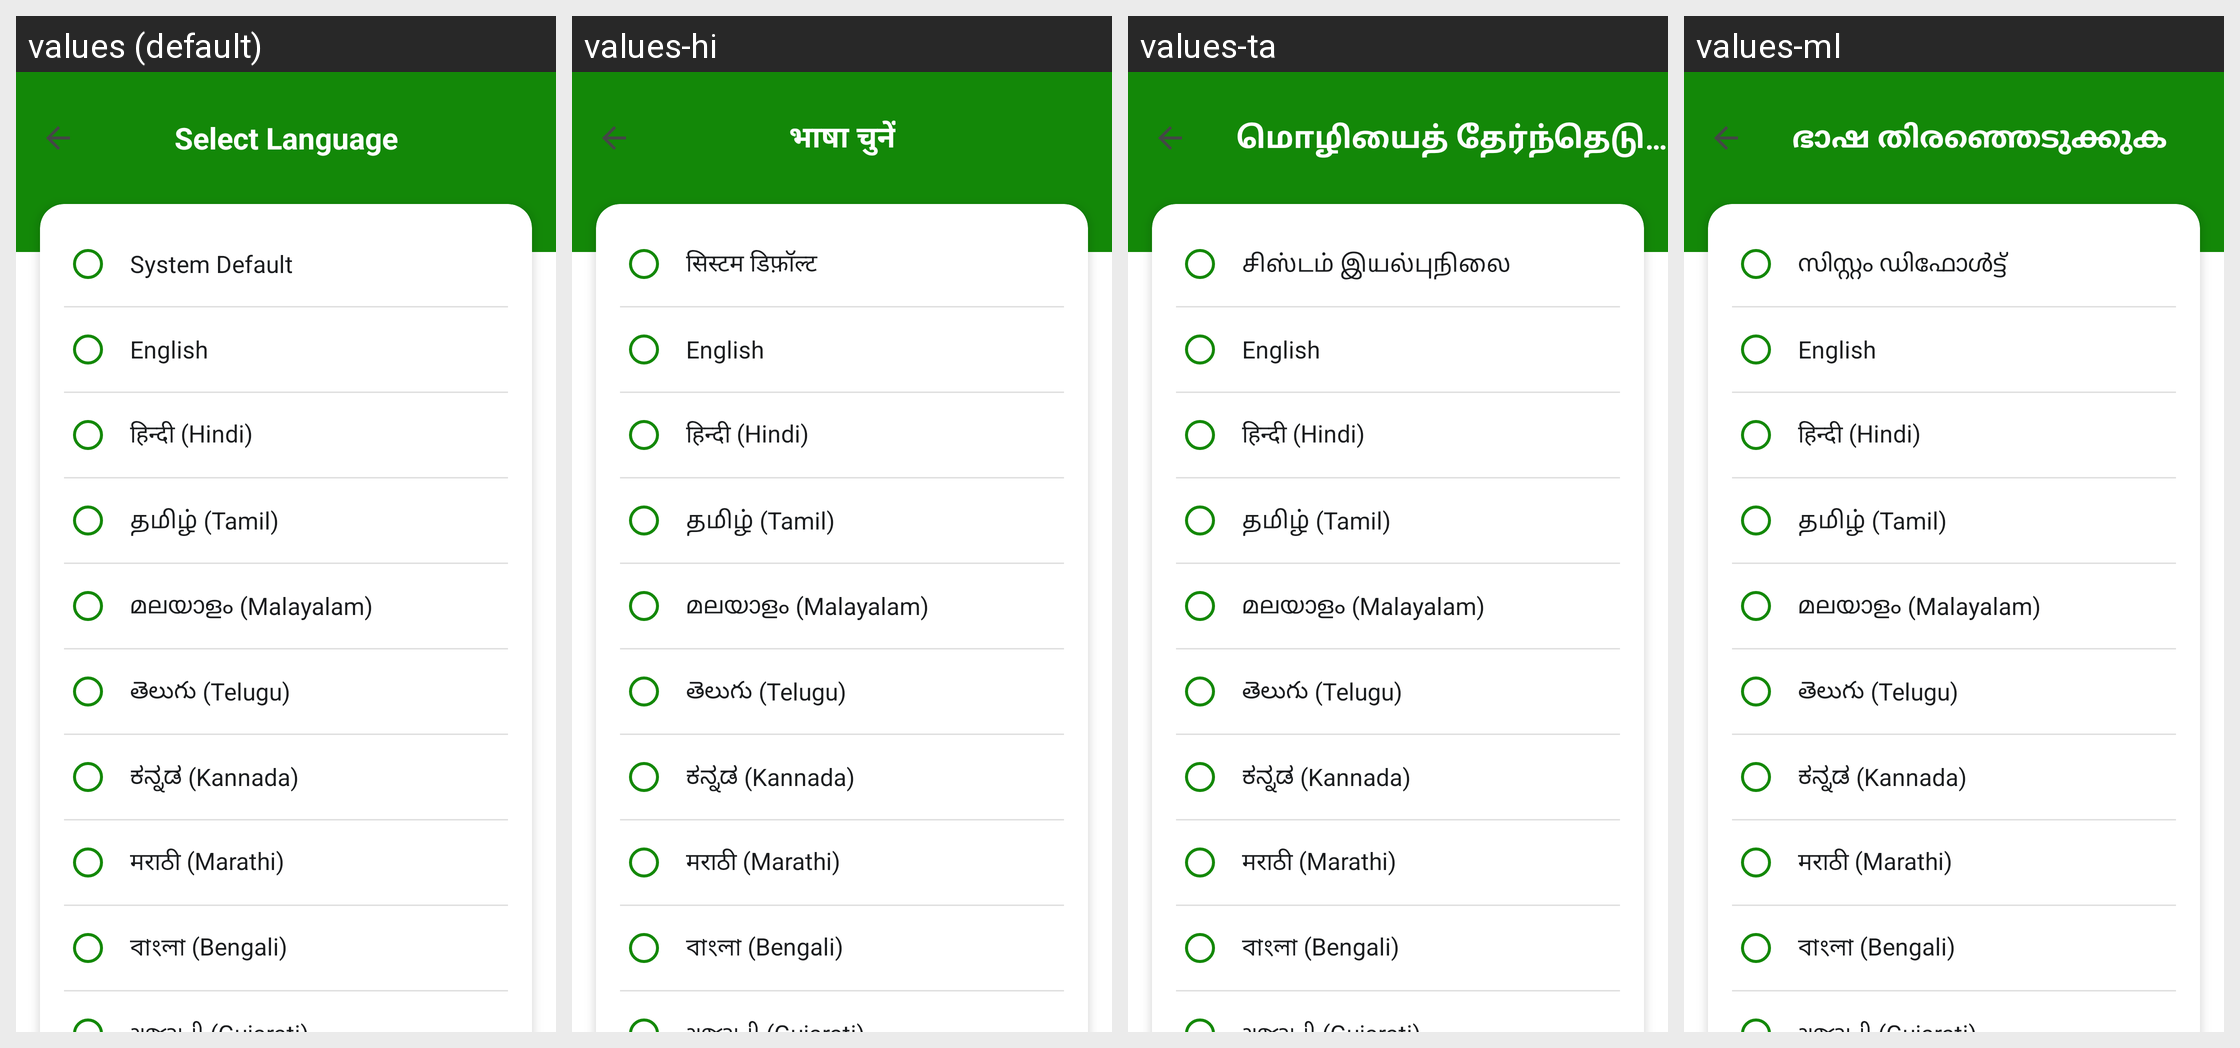

The same Android screen rendered under several of its app's locales, left to right. List the strings drawn on it with the default value and each locale's translation.
Android screen res/layout/activity_language.xml rendered under 4 locales, left to right: values (default), values-hi, values-ta, values-ml. Device: Nexus 5 (rendered at 1080×1920; each locale shown at half size, 540×960, under a caption strip naming it); theme Theme.MittiMitra.
Other locales in the repository, not shown: values-as, values-bn, values-brx, values-grt, values-gu, values-kn, values-lus, values-mni, values-mr, values-pa, values-te.
Strings drawn on this screen, with the default value and each locale's value (text and hints the layout hard-codes, and strings that could not be matched under every locale, appear in the picture but are not listed):

language_title
  values: Select Language
  values-hi: भाषा चुनें
  values-ta: மொழியைத் தேர்ந்தெடுக்கவும்
  values-ml: ഭാഷ തിരഞ്ഞെടുക്കുക

language_system_default
  values: System Default
  values-hi: सिस्टम डिफ़ॉल्ट
  values-ta: சிஸ்டம் இயல்புநிலை
  values-ml: സിസ്റ്റം ഡിഫോൾട്ട്

language_english
  values: English
  values-hi: English
  values-ta: English
  values-ml: English

language_hindi
  values: हिन्दी (Hindi)
  values-hi: हिन्दी (Hindi)
  values-ta: हिन्दी (Hindi)
  values-ml: हिन्दी (Hindi)

language_tamil
  values: தமிழ் (Tamil)
  values-hi: தமிழ் (Tamil)
  values-ta: தமிழ் (Tamil)
  values-ml: தமிழ் (Tamil)

language_malayalam
  values: മലയാളം (Malayalam)
  values-hi: മലയാളം (Malayalam)
  values-ta: മലയാളം (Malayalam)
  values-ml: മലയാളം (Malayalam)

language_telugu
  values: తెలుగు (Telugu)
  values-hi: తెలుగు (Telugu)
  values-ta: తెలుగు (Telugu)
  values-ml: తెలుగు (Telugu)

language_kannada
  values: ಕನ್ನಡ (Kannada)
  values-hi: ಕನ್ನಡ (Kannada)
  values-ta: ಕನ್ನಡ (Kannada)
  values-ml: ಕನ್ನಡ (Kannada)

language_marathi
  values: मराठी (Marathi)
  values-hi: मराठी (Marathi)
  values-ta: मराठी (Marathi)
  values-ml: मराठी (Marathi)

language_bengali
  values: বাংলা (Bengali)
  values-hi: বাংলা (Bengali)
  values-ta: বাংলা (Bengali)
  values-ml: বাংলা (Bengali)
